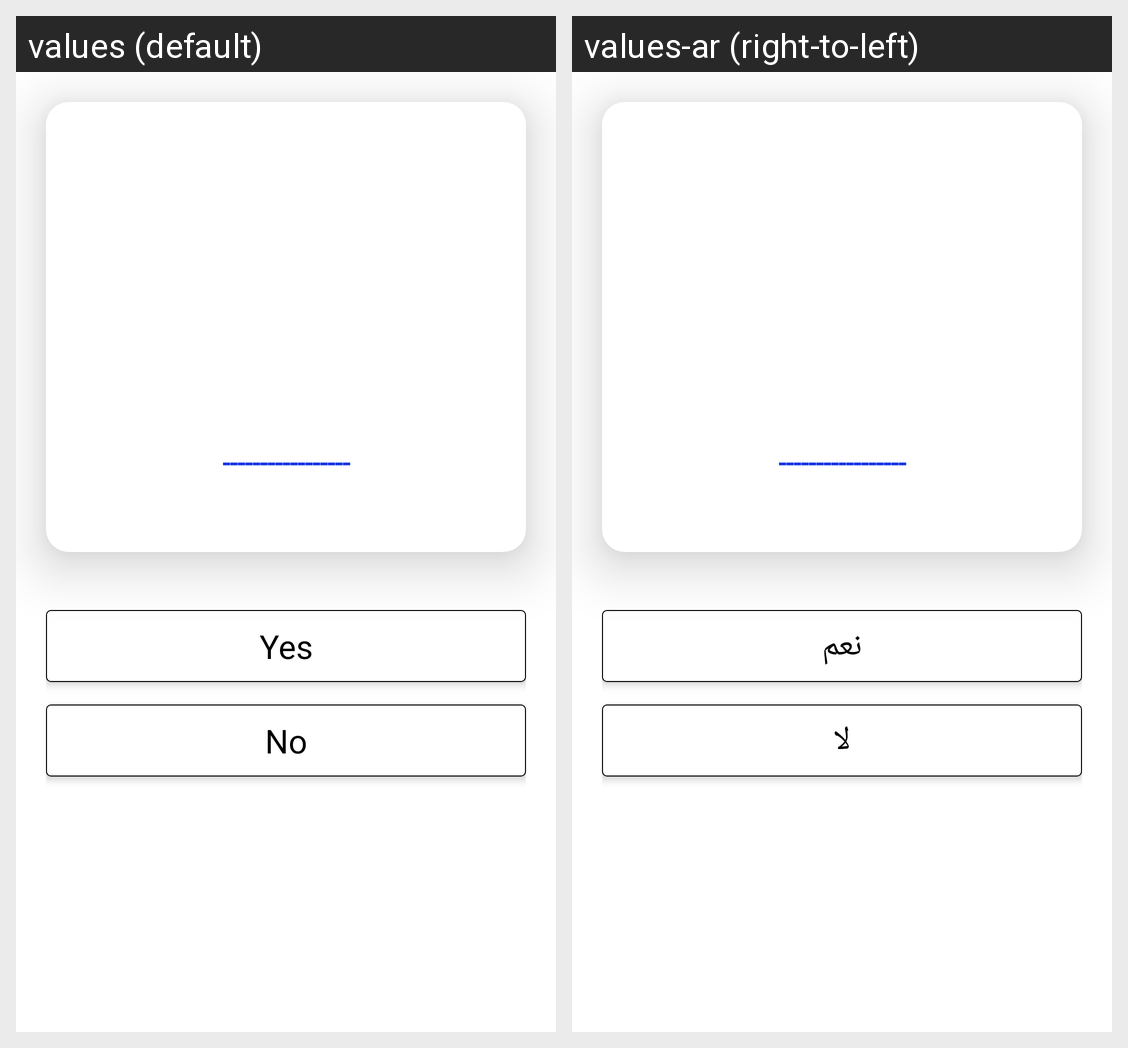

Translations of the strings shown on this Android screen, per locale in the grid:
Android screen res/layout/fragment_show_q_illlioni_list3.xml rendered under 2 locales, left to right: values (default), values-ar (right-to-left). Device: Nexus 5 (rendered at 1080×1920; each locale shown at half size, 540×960, under a caption strip naming it); theme Theme.Mente.
Strings drawn on this screen, with the default value and each locale's value (text and hints the layout hard-codes, and strings that could not be matched under every locale, appear in the picture but are not listed):

yes
  values: Yes
  values-ar: نعم

no
  values: No
  values-ar: لا
